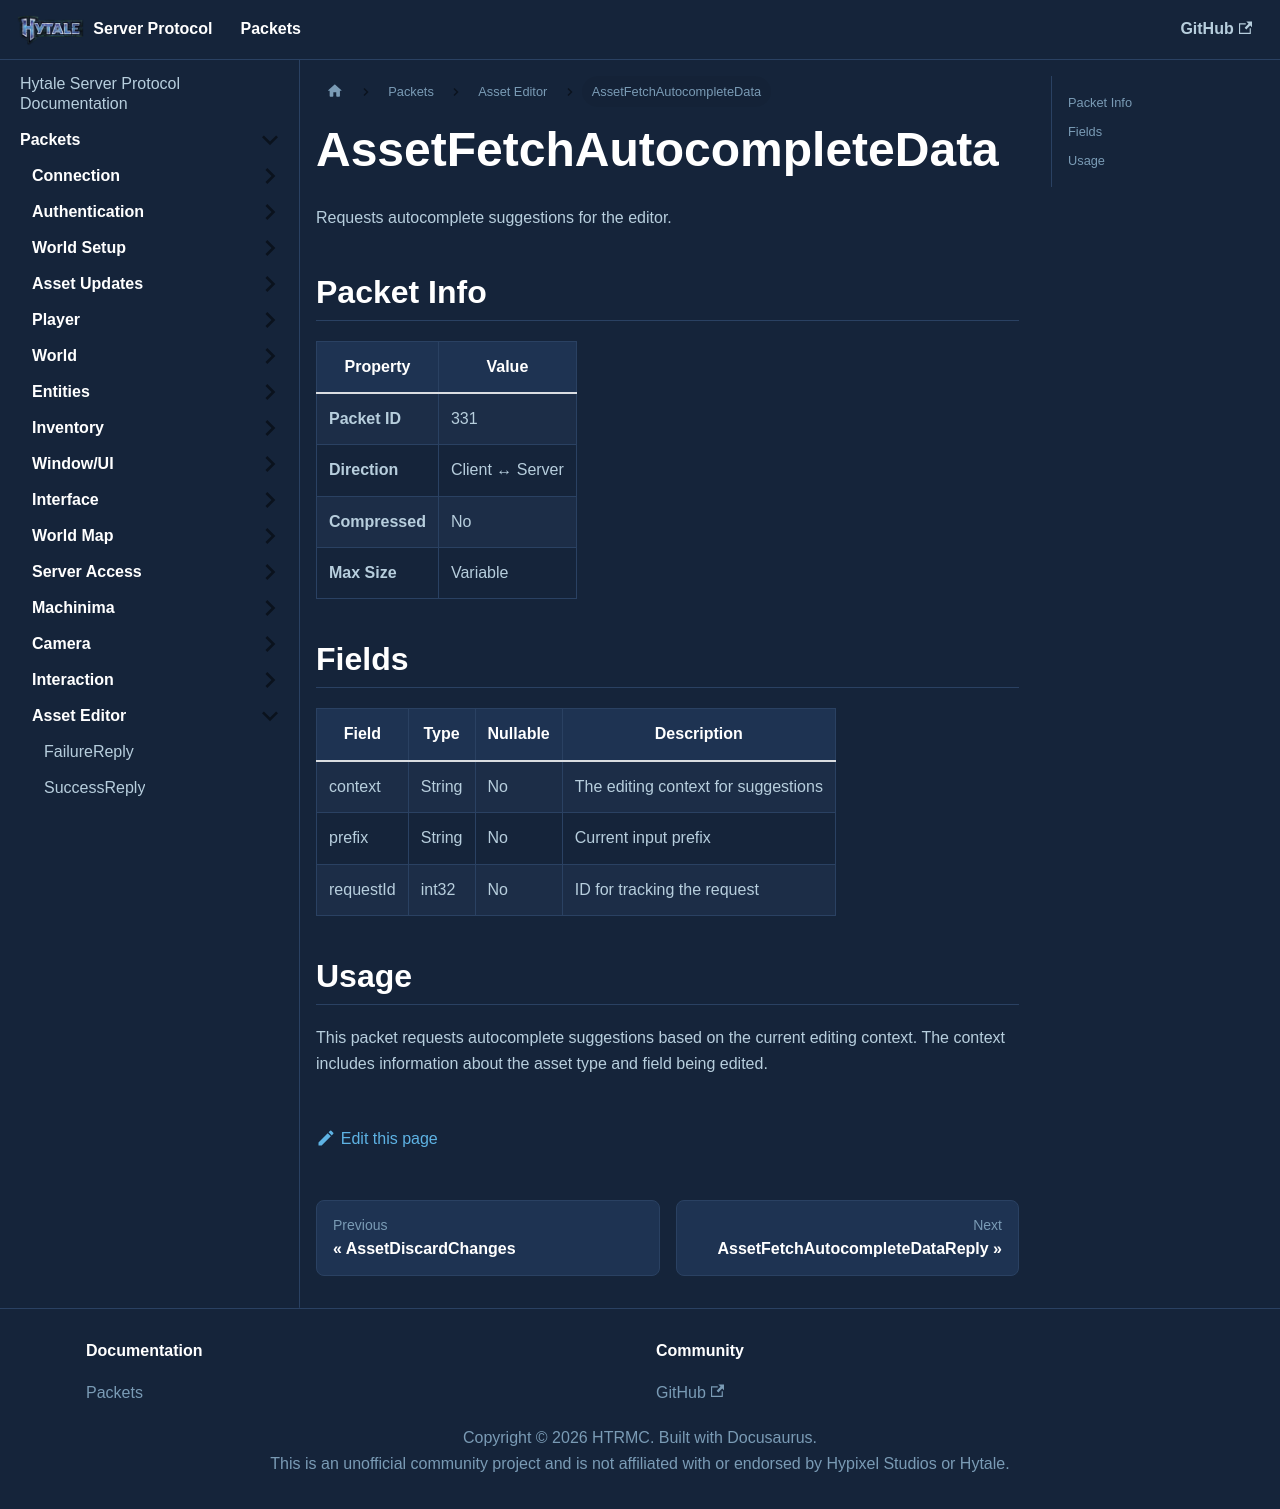

repository: HTRMC/HytaleServerDocs · page: docs/packets/asseteditor/assetfetchautocompletedata/index.html · generator: docusaurus

---
sidebar_position: 32
---

# AssetFetchAutocompleteData

Requests autocomplete suggestions for the editor.

## Packet Info

| Property | Value |
|----------|-------|
| **Packet ID** | 331 |
| **Direction** | Client ↔ Server |
| **Compressed** | No |
| **Max Size** | Variable |

## Fields

| Field | Type | Nullable | Description |
|-------|------|----------|-------------|
| context | String | No | The editing context for suggestions |
| prefix | String | No | Current input prefix |
| requestId | int32 | No | ID for tracking the request |

## Usage

This packet requests autocomplete suggestions based on the current editing context. The context includes information about the asset type and field being edited.
